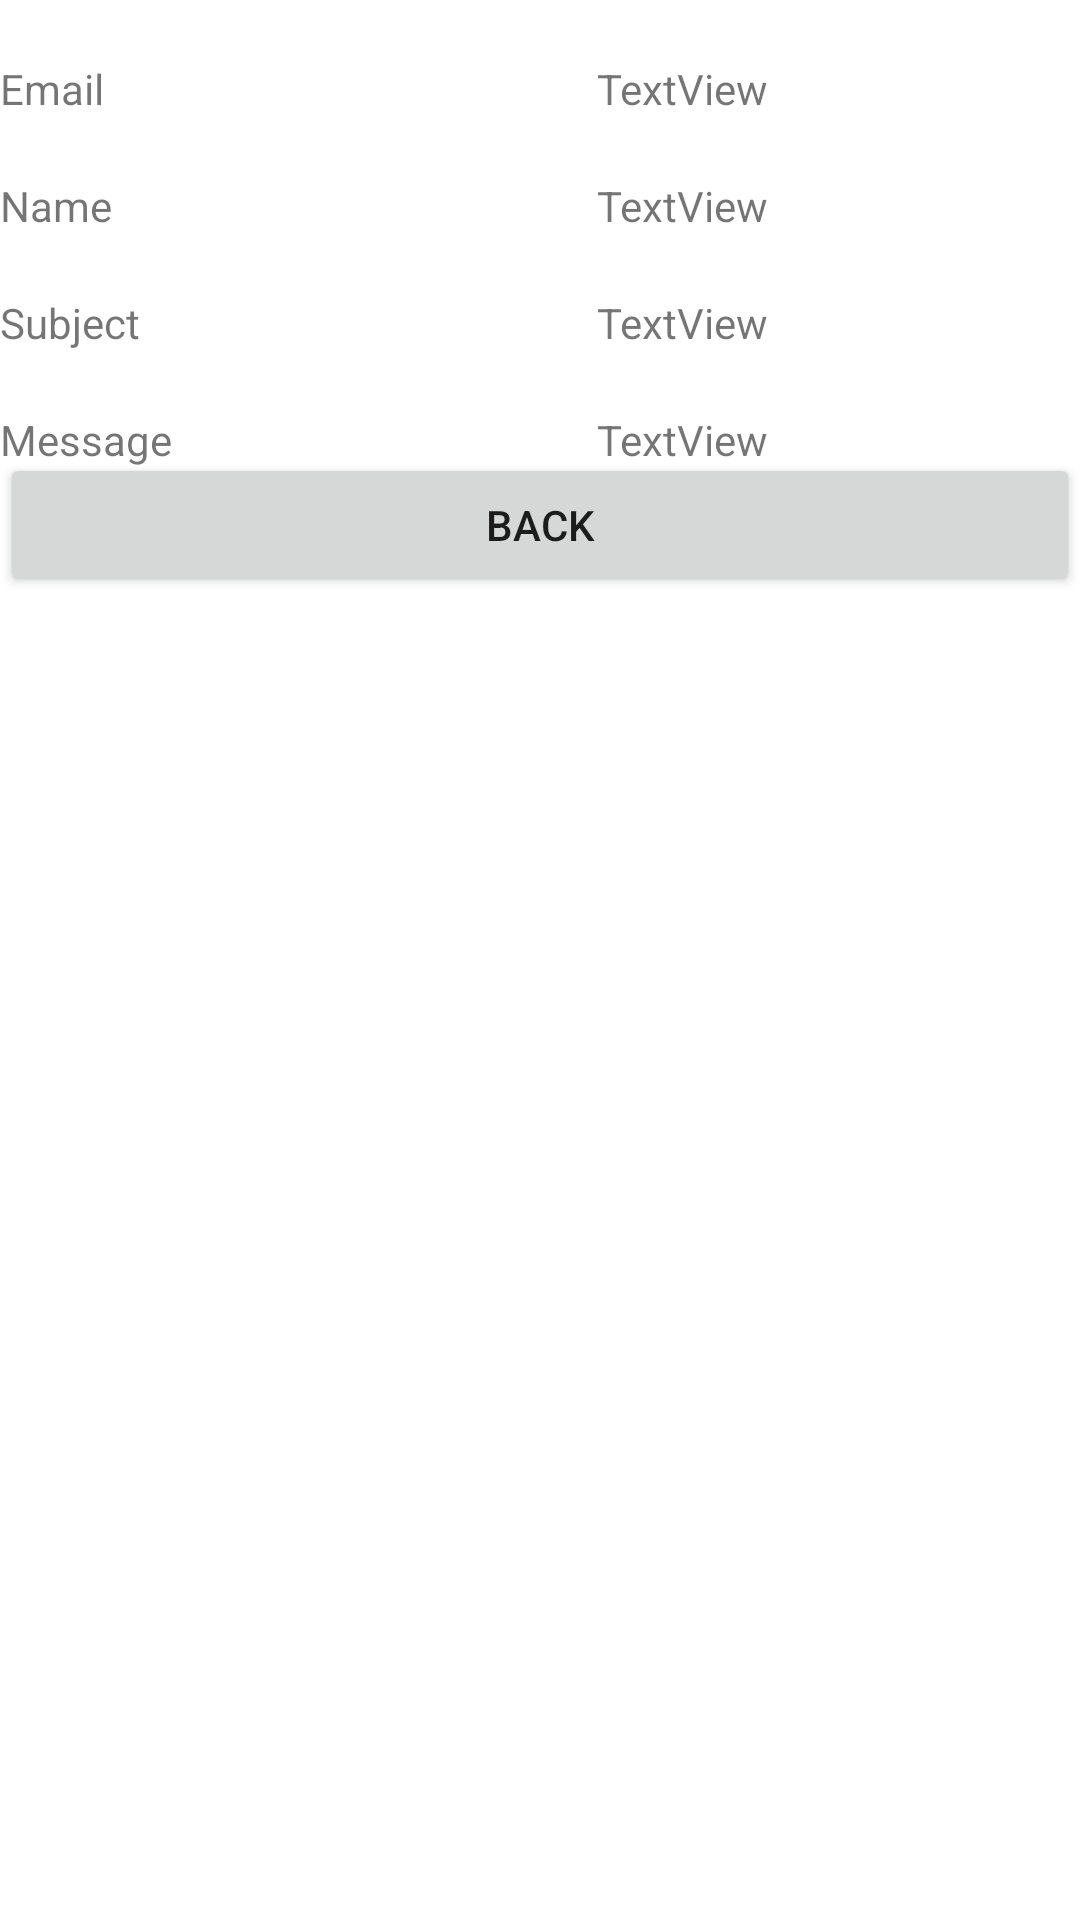

Layout XML and referenced resources for this Android screen:
<!-- AndroidManifest.xml: application theme Theme.Mall -->
<!-- res/layout/activity_view_biodata.xml -->
<?xml version="1.0" encoding="utf-8"?>
<RelativeLayout xmlns:android="http://schemas.android.com/apk/res/android"
    xmlns:app="http://schemas.android.com/apk/res-auto"
    xmlns:tools="http://schemas.android.com/tools"
    android:layout_width="match_parent"
    android:layout_height="match_parent"
    tools:context=".ViewBiodataActivity">

    <TextView
        android:id="@+id/textView1"
        android:layout_width="wrap_content"
        android:layout_height="wrap_content"
        android:layout_alignParentRight="true"
        android:layout_alignParentTop="true"
        android:layout_marginRight="104dp"
        android:layout_marginTop="20dp"
        android:text="TextView" />

    <TextView
        android:id="@+id/textView2"
        android:layout_width="wrap_content"
        android:layout_height="wrap_content"
        android:layout_alignRight="@+id/textView1"
        android:layout_below="@+id/textView1"
        android:layout_marginTop="20dp"
        android:text="TextView" />

    <TextView
        android:id="@+id/textView3"
        android:layout_width="wrap_content"
        android:layout_height="wrap_content"
        android:layout_alignLeft="@+id/textView2"
        android:layout_below="@+id/textView2"
        android:layout_marginTop="20dp"
        android:text="TextView" />

    <TextView
        android:id="@+id/textView4"
        android:layout_width="wrap_content"
        android:layout_height="wrap_content"
        android:layout_alignLeft="@+id/textView3"
        android:layout_below="@+id/textView3"
        android:layout_marginTop="20dp"
        android:text="TextView" />

    <TextView
        android:id="@+id/TextView03"
        android:layout_width="wrap_content"
        android:layout_height="wrap_content"
        android:layout_alignBaseline="@+id/textView4"
        android:layout_alignBottom="@+id/textView4"
        android:layout_alignLeft="@+id/TextView04"
        android:text="Message" />

    <TextView
        android:id="@+id/TextView04"
        android:layout_width="wrap_content"
        android:layout_height="wrap_content"
        android:layout_alignBaseline="@+id/textView3"
        android:layout_alignBottom="@+id/textView3"
        android:layout_alignLeft="@+id/TextView02"
        android:text="Subject" />

    <TextView
        android:id="@+id/TextView02"
        android:layout_width="wrap_content"
        android:layout_height="wrap_content"
        android:layout_alignBaseline="@+id/textView2"
        android:layout_alignBottom="@+id/textView2"
        android:layout_alignLeft="@+id/TextView01"
        android:text="Name" />

    <TextView
        android:id="@+id/TextView01"
        android:layout_width="wrap_content"
        android:layout_height="wrap_content"
        android:layout_above="@+id/textView2"
        android:layout_alignParentLeft="true"
        android:text="Email" />

    <Button
        android:id="@+id/button1"
        android:layout_width="match_parent"
        android:layout_height="wrap_content"
        android:layout_below="@+id/TextView04"
        android:layout_alignLeft="@+id/TextView04"
        android:layout_marginTop="34dp"
        android:text="BACK" />


</RelativeLayout>
<!-- resources referenced by this layout -->
<resources>
  <style name="Theme.Mall" parent="Base.Theme.Mall" />
  <style name="Base.Theme.Mall" parent="Theme.MaterialComponents.DayNight.NoActionBar">
          
          <item name="colorPrimary">@color/lavender</item>
          <item name="colorPrimaryVariant">@color/lavender</item>
          
      </style>
</resources>
